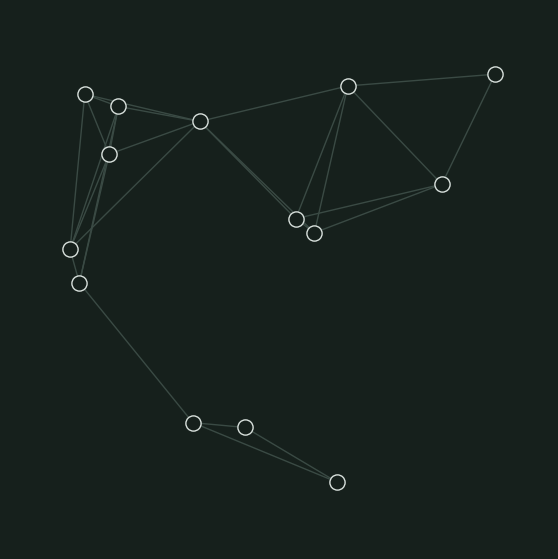

Generate this figure with matplotlib:
"""Prim's algorithm: grow one tree, always adding the lightest edge leaving it.

14 random points joined by every pair closer than 0.35 (the seed is retried
until the graph is connected). Prim is run once from vertex 0 and recorded as
a list of operations (an edge is considered, accepted or rejected, a vertex
joins the tree); the animation then replays that list. Vertices in the tree
are filled. Click the plot to draw a new set of points.

Requirements: pip install numpy matplotlib
Run:          python main.py
"""
import heapq
import random

import numpy as np
import matplotlib.pyplot as plt
from matplotlib.animation import FuncAnimation

N = 14
RADIUS = 0.35
STEPS = 1         # recorded operations replayed per frame
INTERVAL = 120    # milliseconds per frame
PAPER = "#16201c"
RULE = "#3a4a44"
CONSIDER = "#f0a040"
TREE = "#a8c4ff"
REJECT = "#7a8a84"
INK = "#d8e0dc"


def make_graph(seed):
    """Random points and every pair within RADIUS; retry until connected."""
    while True:
        rng = random.Random(seed)
        pts = np.array([[rng.uniform(0.08, 0.92), rng.uniform(0.08, 0.92)] for _ in range(N)])
        edges = []
        for a in range(N):
            for b in range(a + 1, N):
                w = float(np.hypot(*(pts[a] - pts[b]))) * 100
                if w <= RADIUS * 100:
                    edges.append((a, b, w))
        parent = list(range(N))

        def find(x):
            while parent[x] != x:
                x = parent[x]
            return x

        for a, b, _ in edges:
            parent[find(a)] = find(b)
        if len({find(v) for v in range(N)}) == 1:
            return pts, edges
        seed += 1000


def record(edges):
    """Run Prim from vertex 0 and log: ('c', e), ('a', e), ('r', e), ('v', vertex)."""
    adj = [[] for _ in range(N)]
    for e, (a, b, _) in enumerate(edges):
        adj[a].append(e)
        adj[b].append(e)
    in_tree = [False] * N
    in_tree[0] = True
    ops = [("v", 0)]
    heap = [(edges[e][2], e) for e in adj[0]]
    heapq.heapify(heap)
    while heap:
        _, e = heapq.heappop(heap)
        ops.append(("c", e))
        a, b, _ = edges[e]
        if in_tree[a] and in_tree[b]:      # stale entry: both ends already in
            ops.append(("r", e))
            continue
        v = b if in_tree[a] else a
        ops.append(("a", e))
        in_tree[v] = True
        ops.append(("v", v))
        for f in adj[v]:
            other = edges[f][0] if edges[f][1] == v else edges[f][1]
            if not in_tree[other]:
                heapq.heappush(heap, (edges[f][2], f))
    return ops


state = {"seed": 7}
fig, ax = plt.subplots(figsize=(7, 7))
fig.patch.set_facecolor(PAPER)
ax.set_facecolor(PAPER)
ax.axis("off")
ax.set_xlim(0, 1)
ax.set_ylim(1, 0)
ax.set_aspect("equal")
title = ax.set_title("", color="white", family="monospace", fontsize=10)
artists = []


def restart():
    """Draw a graph for the current seed and replay Prim on it."""
    for a in artists:
        a.remove()
    artists.clear()
    state["pts"], state["edges"] = make_graph(state["seed"])
    state["ops"] = record(state["edges"])
    state["cursor"] = 0
    state["in_tree"] = [False] * N
    state["status"] = ["u"] * len(state["edges"])
    state["weight"] = 0.0
    state["accepted"] = 0
    pts = state["pts"]
    state["lines"] = []
    for a, b, _ in state["edges"]:
        (line,) = ax.plot([pts[a, 0], pts[b, 0]], [pts[a, 1], pts[b, 1]], color=RULE, lw=1, zorder=1)
        state["lines"].append(line)
        artists.append(line)
    state["dots"] = ax.scatter(pts[:, 0], pts[:, 1], s=120, c=PAPER, edgecolors=INK, zorder=3)
    artists.append(state["dots"])


def apply(op):
    kind = op[0]
    if kind == "v":
        state["in_tree"][op[1]] = True
        return
    e = op[1]
    state["status"][e] = kind
    if kind == "a":
        state["weight"] += state["edges"][e][2]
        state["accepted"] += 1


def style(line, status):
    if status == "c":
        line.set_color(CONSIDER)
        line.set_linewidth(3)
        line.set_linestyle("-")
    elif status == "a":
        line.set_color(TREE)
        line.set_linewidth(3)
        line.set_linestyle("-")
    elif status == "r":
        line.set_color(REJECT)
        line.set_linewidth(1.2)
        line.set_linestyle("--")
    else:
        line.set_color(RULE)
        line.set_linewidth(1)
        line.set_linestyle("-")


def update(_frame):
    ops = state["ops"]
    for _ in range(STEPS):
        if state["cursor"] < len(ops):
            apply(ops[state["cursor"]])
            state["cursor"] += 1
    for line, status in zip(state["lines"], state["status"]):
        style(line, status)
    state["dots"].set_facecolor([TREE if t else PAPER for t in state["in_tree"]])
    title.set_text(f"Prim's algorithm  |  tree weight {state['weight']:.0f}"
                   f"  |  edges {state['accepted']} / {N - 1}")
    return title,


def on_click(event):
    if event.inaxes is ax:
        state["seed"] += 1
        restart()


restart()
fig.canvas.mpl_connect("button_press_event", on_click)
anim = FuncAnimation(fig, update, frames=None, interval=INTERVAL, cache_frame_data=False)
plt.show()
